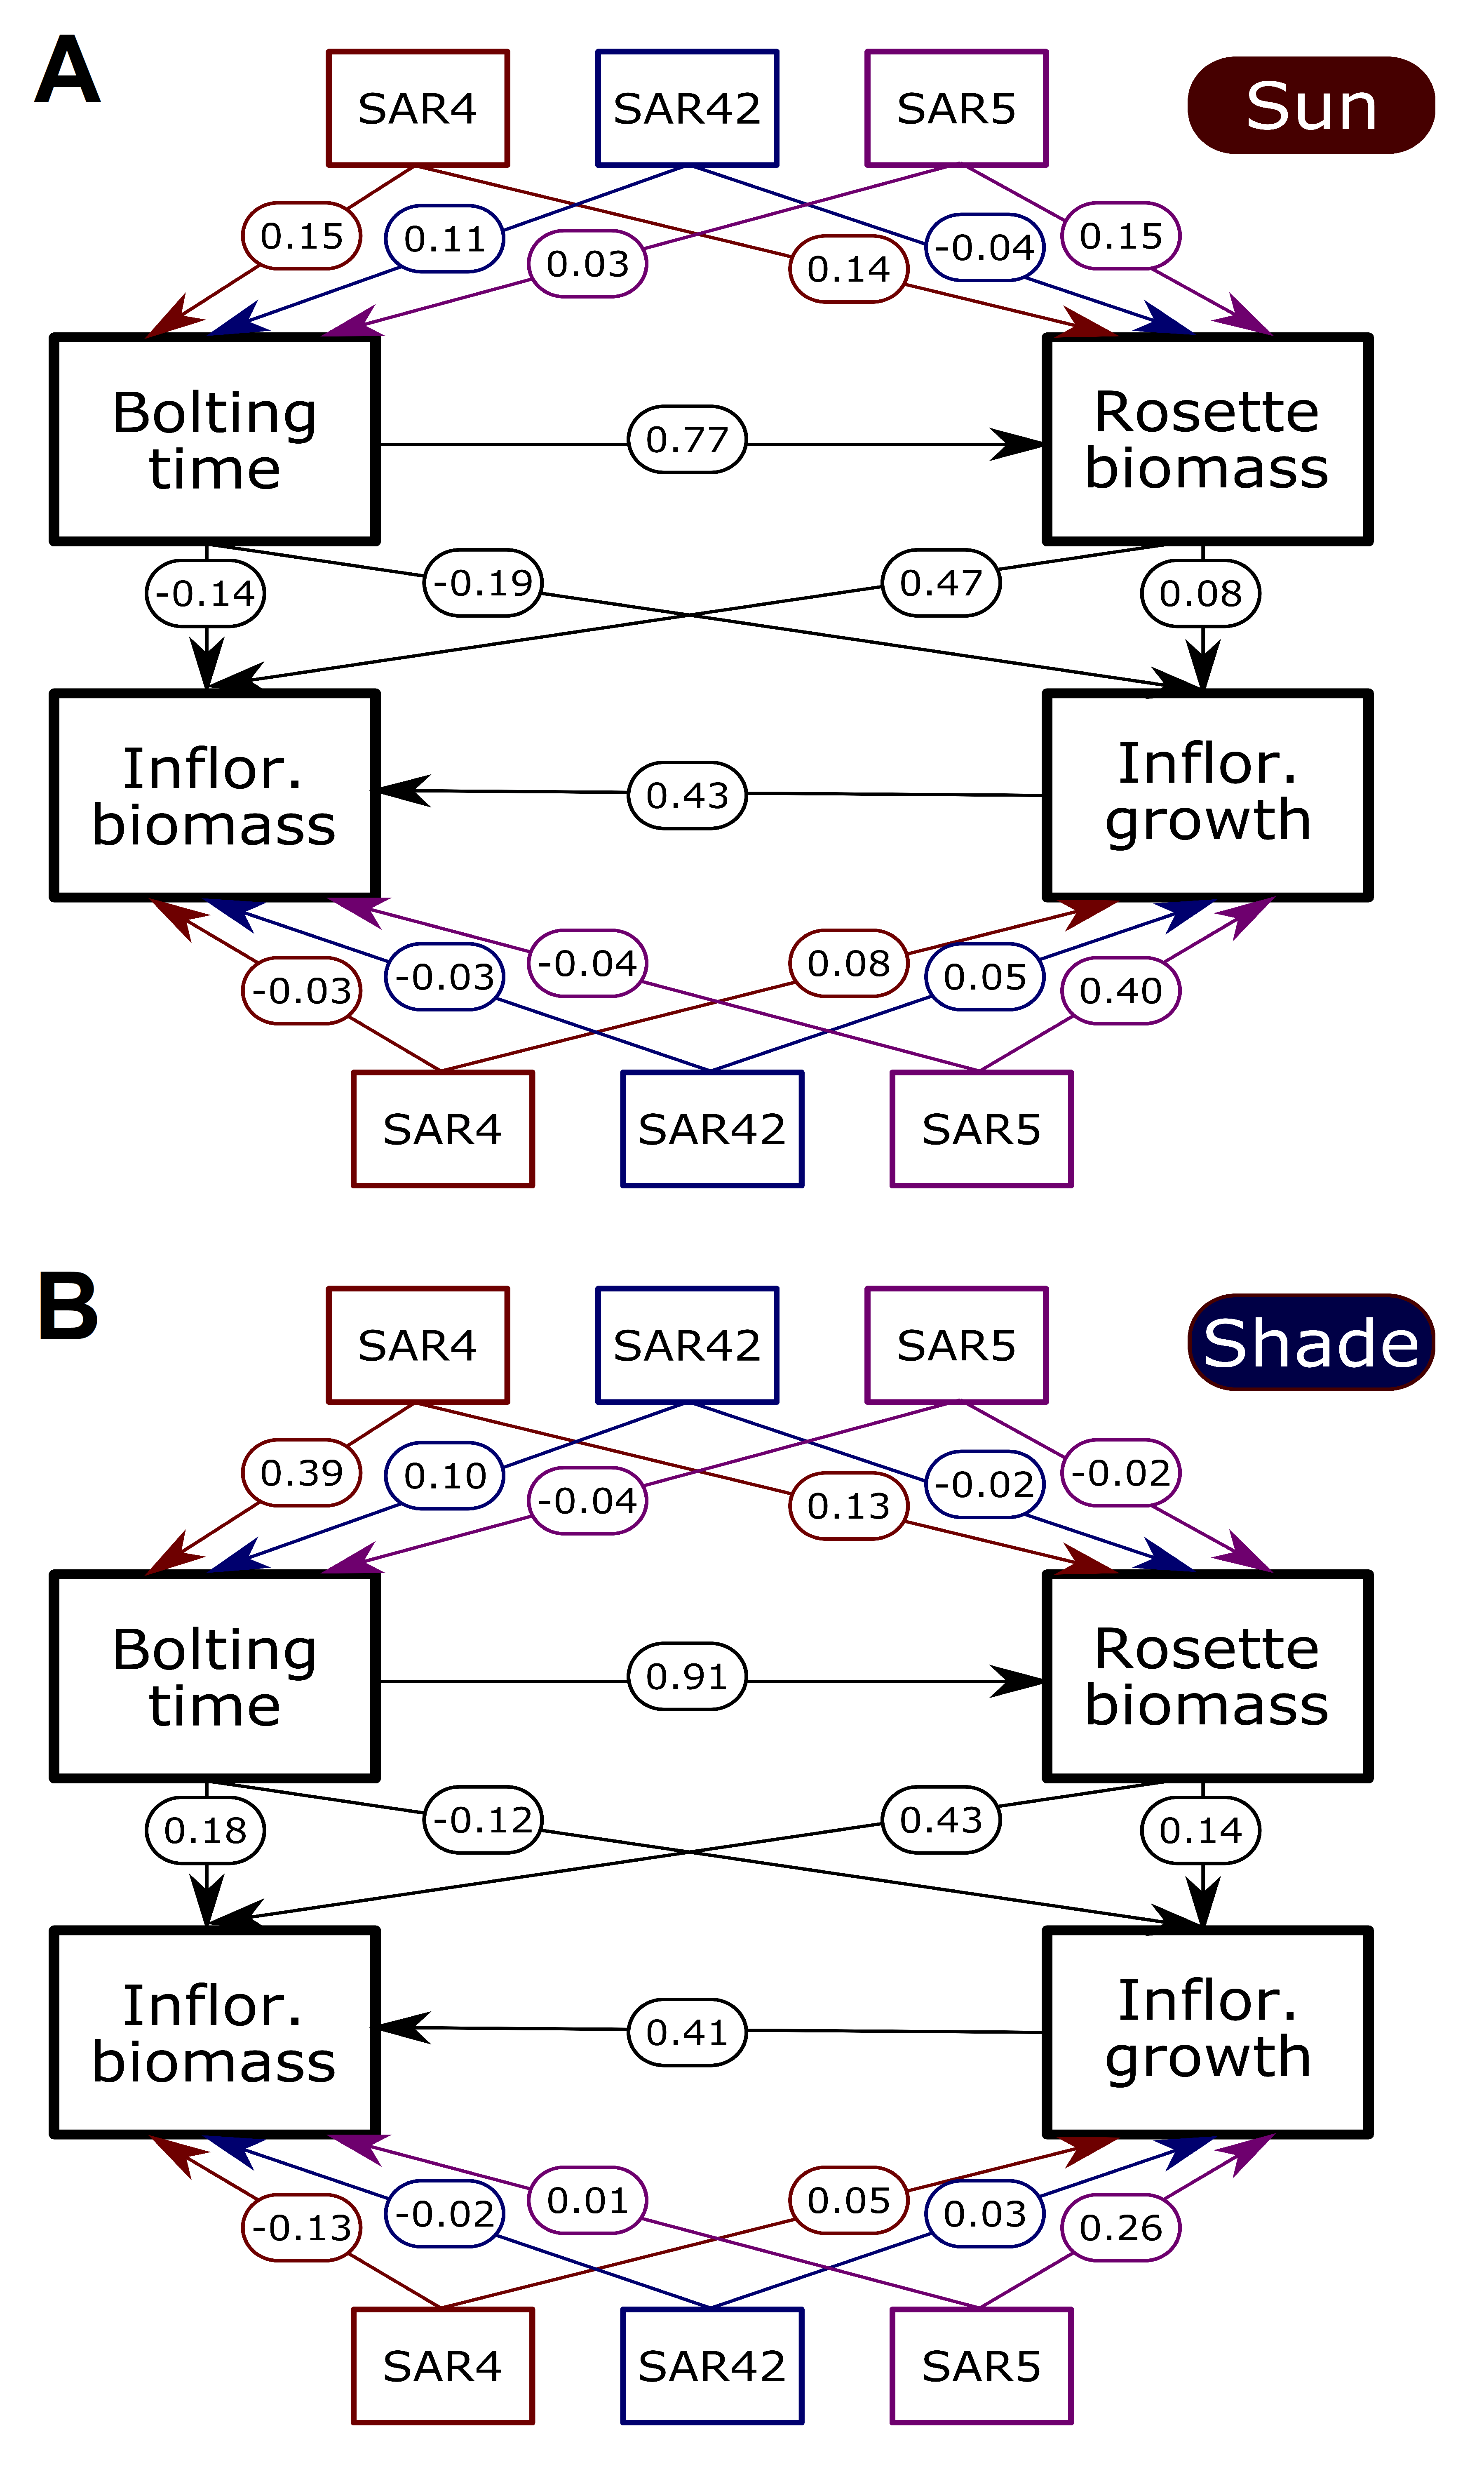

Generate this figure with R:
#this script will generate a plot for the linkage map comparing the covariate vs. no covariate methods
library(ggpubr)
library(png)

rm(list = ls())

setwd("/Users/James/Documents/GitHub/sar_qtl/figures/path_average_model/")

average_path_sun <- readPNG("path_average_sun_model.png")
average_path_shade <- readPNG("path_average_shade_model.png")

im_A <- ggplot() + 
    background_image(average_path_sun) +
    # This ensures that the image leaves some space at the edges
    theme(plot.margin = margin(t=1, l=1, r=1, b=1, unit = "cm"),
          panel.background = element_rect(fill = "transparent"), # bg of the panel
          plot.background = element_rect(fill = "transparent", color = NA), # bg of the plot
          panel.grid.major = element_blank(), # get rid of major grid
          panel.grid.minor = element_blank(), # get rid of minor grid
          legend.background = element_rect(fill = "transparent"), # get rid of legend bg
          legend.box.background = element_rect(fill = "transparent"))

im_B <- ggplot() + background_image(average_path_shade) + 
    theme(plot.margin = margin(t=1, l=1, r=1, b=1, unit = "cm"),
          panel.background = element_rect(fill = "transparent"), # bg of the panel
          plot.background = element_rect(fill = "transparent", color = NA), # bg of the plot
          panel.grid.major = element_blank(), # get rid of major grid
          panel.grid.minor = element_blank(), # get rid of minor grid
          legend.background = element_rect(fill = "transparent"), # get rid of legend bg
          legend.box.background = element_rect(fill = "transparent"))

ggarrange(im_A, im_B,
          labels = c("A", "B"), 
          nrow = 2,
          font.label = list(size = 55))

ggsave("sun_vs_shade_average_path_model.png", device = "png", height = 20, width = 12, bg = "transparent")
